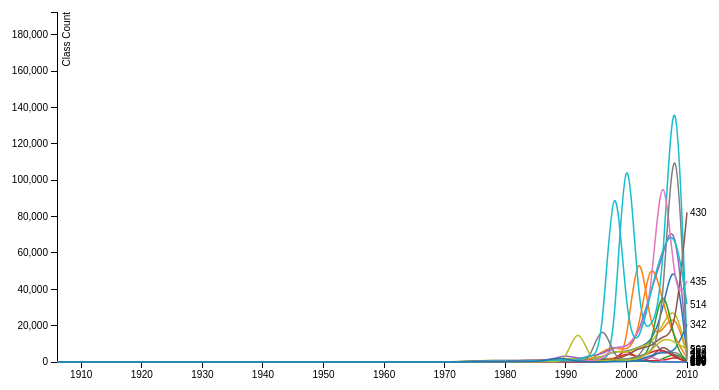
D3 v3 page, settled after 360 driven frames (6 s of simulated time); the page loaded 1 data file(s).


        $(function() {
                $( "#draggable" ).draggable();
                });
var margin = {top: 20, right: 80, bottom: 30, left: 50},
    width = 760 - margin.left - margin.right,
    height = 400 - margin.top - margin.bottom;
    //width = 960 - margin.left - margin.right,
    //height = 500 - margin.top - margin.bottom;
    //width = 1024 - margin.left - margin.right,
    //height = 600 - margin.top - margin.bottom;

var parseDate = d3.time.format("%Y").parse;

var x = d3.time.scale()
    .range([0, width]);

var y = d3.scale.linear()
    .range([height, 0]);

var color = d3.scale.category10();

var xAxis = d3.svg.axis()
    .scale(x)
    .orient("bottom");

var yAxis = d3.svg.axis()
    .scale(y)
    .orient("left");

var line = d3.svg.line()
    .interpolate("basis")
    .x(function(d) { return x(d.date); })
    .y(function(d) { return y(d.class_count); });

var svg = d3.select("body").append("svg")
    .attr("width", width + margin.left + margin.right)
    .attr("height", height + margin.top + margin.bottom)
  .append("g")
    .attr("transform", "translate(" + margin.left + "," + margin.top + ")");

d3.csv("count_classes.csv", function(error, data) {
  color.domain(d3.keys(data[0]).filter(function(key) { return key !== "date"; }));

  data.forEach(function(d) {
    d.date = parseDate(d.date);
  });

  var classes = color.domain().map(function(name) {
    return {
      name: name, // for each class
      values: data.map(function(d) {
        return {date: d.date, class_count: +d[name]};
      })
    };
  });

  x.domain(d3.extent(data, function(d) { return d.date; }));

  y.domain([
    d3.min(classes, function(c) { return d3.min(c.values, function(v) { return v.class_count; }); }),
    d3.max(classes, function(c) { return d3.max(c.values, function(v) { return v.class_count; }); })
  ]);

  svg.append("g")
      .attr("class", "x axis")
      .attr("transform", "translate(0," + height + ")")
      .call(xAxis);

  svg.append("g")
      .attr("class", "y axis")
      .call(yAxis)
    .append("text")
      .attr("transform", "rotate(-90)")
      .attr("y", 6)
      .attr("dy", ".71em")
      .style("text-anchor", "end")
      .text("Class Count");

  var each_class = svg.selectAll(".each_class")
      .data(classes)
    .enter().append("g")
      .attr("class", "each_class");

  each_class.append("text")
      .datum(function(d) { return {name: d.name, value: d.values[d.values.length - 1]}; })
      .attr("transform", function(d) { return "translate(" + x(d.value.date) + "," + y(d.value.class_count) + ")"; })
      .attr("x", 3)
      .attr("dy", ".35em")
      .text(function(d) { return d.name; });
      
  each_class.append("path")
      .attr("class", "line")
      .attr("d", function(d) { return line(d.values); })
      .style("stroke", function(d) { return color(d.name); })
      .on("mouseover", function(d) {
          updateInfo(d, d.name);
      })
      .on("mouseout", function(d) {
          //document.getElementById('PatentClass').innerHTML='';
          updateInfo(d, '');
      })
      ;

  function updateInfo(d, patent_class) {
    document.getElementById('PatentClass').innerHTML=(typeof(d.name)!='undefined'&&d.name!='') ? 'Patent Class: '+patent_class+'\n' : '';
//     document.getElementById('PatentYear').innerHTML=(typeof(d.name)!='undefined'&&d.name!='') ? 'Patent Year: '+d.values[5].date : '';
//     document.getElementById('PatentCount').innerHTML=(typeof(d.name)!='undefined'&&d.name!='') ? 'Patent Count: '+d.name : '';
  }
});



### data: count_classes.csv
date, 987, 379, 200, 438, 428, 348, 29, 149, 380, 114, 117, 89, 257, 430, 342, 102, 73, 435, 502, 514, 252
1906, 0, 0, 9, 0, 0, 0, 0, 0, 0, 0, 0, 0, 0, 0, 0, 0, 0, 0, 0, 0, 0
1944, 0, 0, 0, 0, 0, 0, 0, 0, 2, 0, 0, 0, 0, 0, 0, 0, 0, 0, 0, 0, 0
1946, 0, 0, 0, 0, 0, 0, 2, 0, 0, 0, 2, 0, 0, 0, 0, 0, 0, 0, 0, 0, 0
1948, 0, 0, 0, 0, 0, 0, 1, 0, 0, 0, 0, 0, 0, 0, 0, 0, 0, 0, 0, 0, 0
1950, 0, 0, 0, 0, 0, 0, 0, 0, 0, 4, 0, 0, 0, 0, 0, 2, 0, 0, 0, 0, 0
1954, 0, 5, 0, 0, 0, 0, 1, 0, 0, 0, 0, 0, 0, 0, 1, 1, 0, 0, 0, 0, 0
1956, 0, 0, 0, 0, 0, 0, 0, 0, 5, 0, 0, 0, 0, 0, 0, 0, 0, 0, 0, 0, 0
1958, 0, 0, 0, 0, 0, 0, 0, 0, 0, 1, 0, 1, 0, 0, 0, 0, 0, 0, 0, 0, 0
1960, 0, 0, 0, 0, 0, 0, 0, 1, 3, 0, 0, 0, 0, 0, 5, 5, 0, 0, 0, 0, 2
1962, 0, 0, 0, 0, 0, 0, 0, 5, 8, 2, 0, 0, 0, 0, 8, 4, 0, 0, 3, 0, 0
1964, 0, 0, 1, 0, 0, 1, 0, 25, 3, 0, 0, 6, 0, 0, 7, 14, 0, 0, 3, 2, 1
1966, 0, 0, 0, 0, 45, 2, 27, 2, 0, 4, 0, 50, 0, 0, 3, 6, 0, 0, 0, 0, 0
1968, 0, 0, 0, 0, 0, 1, 0, 10, 0, 9, 0, 3, 2, 0, 8, 16, 1, 0, 1, 7, 5
1970, 5, 0, 2, 1, 9, 8, 3, 7, 1, 2, 4, 2, 3, 9, 7, 21, 8, 0, 2, 3, 18
1972, 28, 0, 25, 1, 133, 8, 37, 18, 12, 11, 14, 5, 22, 44, 17, 28, 43, 10, 27, 44, 168
1974, 105, 58, 195, 19, 506, 101, 439, 58, 19, 125, 46, 61, 144, 198, 70, 88, 321, 78, 228, 320, 634
1976, 106, 71, 288, 45, 694, 146, 673, 50, 27, 209, 55, 66, 179, 235, 87, 94, 474, 121, 188, 304, 657
1978, 151, 78, 366, 52, 831, 142, 654, 56, 15, 288, 57, 97, 183, 234, 104, 83, 492, 120, 218, 409, 913
1980, 179, 84, 288, 83, 836, 233, 778, 67, 26, 176, 49, 99, 266, 243, 122, 90, 622, 180, 211, 346, 795
1982, 299, 144, 271, 67, 804, 292, 663, 68, 21, 175, 62, 90, 219, 307, 92, 98, 592, 120, 189, 275, 749
1984, 180, 115, 246, 82, 1008, 283, 881, 123, 37, 150, 42, 114, 348, 161, 95, 76, 752, 216, 175, 535, 909
1986, 492, 152, 371, 185, 1046, 369, 1153, 48, 49, 214, 124, 183, 479, 367, 101, 137, 836, 365, 216, 624, 1260
1988, 1807, 190, 426, 146, 1701, 502, 1377, 63, 89, 290, 121, 188, 485, 349, 167, 106, 1110, 308, 320, 1056, 1001
1990, 2126, 220, 411, 394, 3904, 529, 1520, 43, 65, 318, 109, 208, 797, 669, 150, 143, 1247, 353, 424, 1236, 2082
1992, 0, 260, 565, 426, 1598, 547, 1590, 102, 126, 203, 193, 158, 914, 613, 184, 179, 1286, 406, 21814, 417, 1455
1994, 4, 392, 535, 355, 3315, 616, 1929, 108, 120, 322, 205, 154, 1228, 735, 231, 272, 1553, 632, 377, 4545, 1822
1996, 3, 516, 781, 24096, 4149, 5996, 2507, 71, 432, 885, 460, 171, 1971, 1711, 228, 324, 1545, 891, 457, 2040, 2421
1998, 548, 788, 861, 1503, 8759, 8742, 6134, 424, 579, 293, 270, 256, 1624, 967, 290, 585, 2047, 9228, 1374, 127812, 6732
2000, 4, 1733, 819, 1184, 7564, 5488, 5328, 342, 5702, 269, 400, 932, 150546, 3176, 563, 8505, 2990, 7017, 746, 18772, 4675
2002, 1038, 1874, 1300, 3408, 14428, 13449, 8379, 504, 1808, 734, 1232, 254, 19901, 7927, 885, 338, 75320, 17084, 1513, 7053, 8201
2004, 0, 4149, 15550, 4251, 39369, 62959, 10029, 3491, 5570, 1423, 1036, 525, 17173, 7930, 3600, 840, 13109, 27483, 5331, 38960, 9329
2006, 0, 49860, 3262, 17987, 58024, 32182, 26789, 181, 7405, 7877, 10857, 1248, 35797, 15030, 5525, 496, 16891, 127969, 13799, 62968, 20246
2008, 0, 6860, 6624, 159217, 84546, 12342, 64000, 147, 2349, 3026, 2703, 5575, 192610, 13818, 4458, 2871, 28498, 29876, 11244, 75439, 33130
2010, 0, 807, 1216, 1399, 5200, 2377, 3371, 0, 14, 488, 503, 628, 6299, 82336, 20694, 993, 3666, 44575, 6908, 31787, 4175